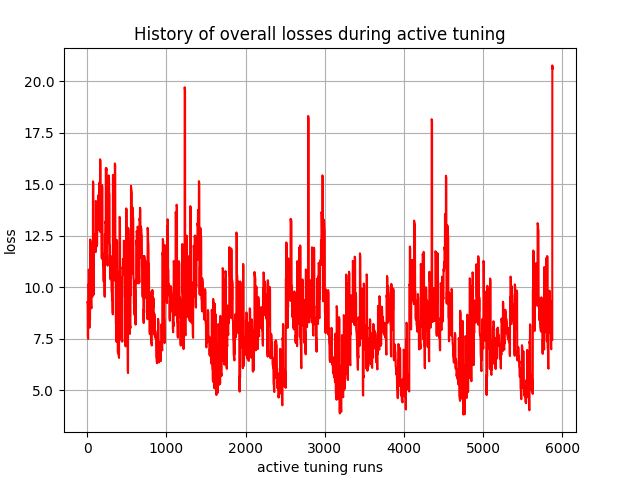

The data file committed next to this chart (first rows):
, 0
0, 9.271
1, 9.244
2, 9.218
3, 9.194
4, 9.17
5, 9.148
6, 7.636
7, 7.606
8, 7.575
9, 7.545
10, 7.514
11, 7.484
12, 10.13
13, 10.1
14, 10.07
15, 10.03
16, 10
17, 9.971
18, 10.85
19, 10.83
20, 10.82
21, 10.81
22, 10.79
23, 10.78
24, 8.16
25, 8.131
26, 8.102
27, 8.076
28, 8.055
29, 8.034
30, 8.581
31, 8.551
32, 8.521
33, 8.492
34, 8.463
35, 8.434
36, 12.31
37, 12.3
38, 12.28
39, 12.27
40, 12.26
41, 12.24
42, 9.669
43, 9.651
44, 9.633
45, 9.616
46, 9.598
47, 9.581
48, 9.104
49, 9.077
50, 9.05
51, 9.024
52, 8.997
53, 8.971
54, 12.14
55, 12.12
56, 12.1
57, 12.08
58, 12.06
59, 12.05
... 5,820 more rows
